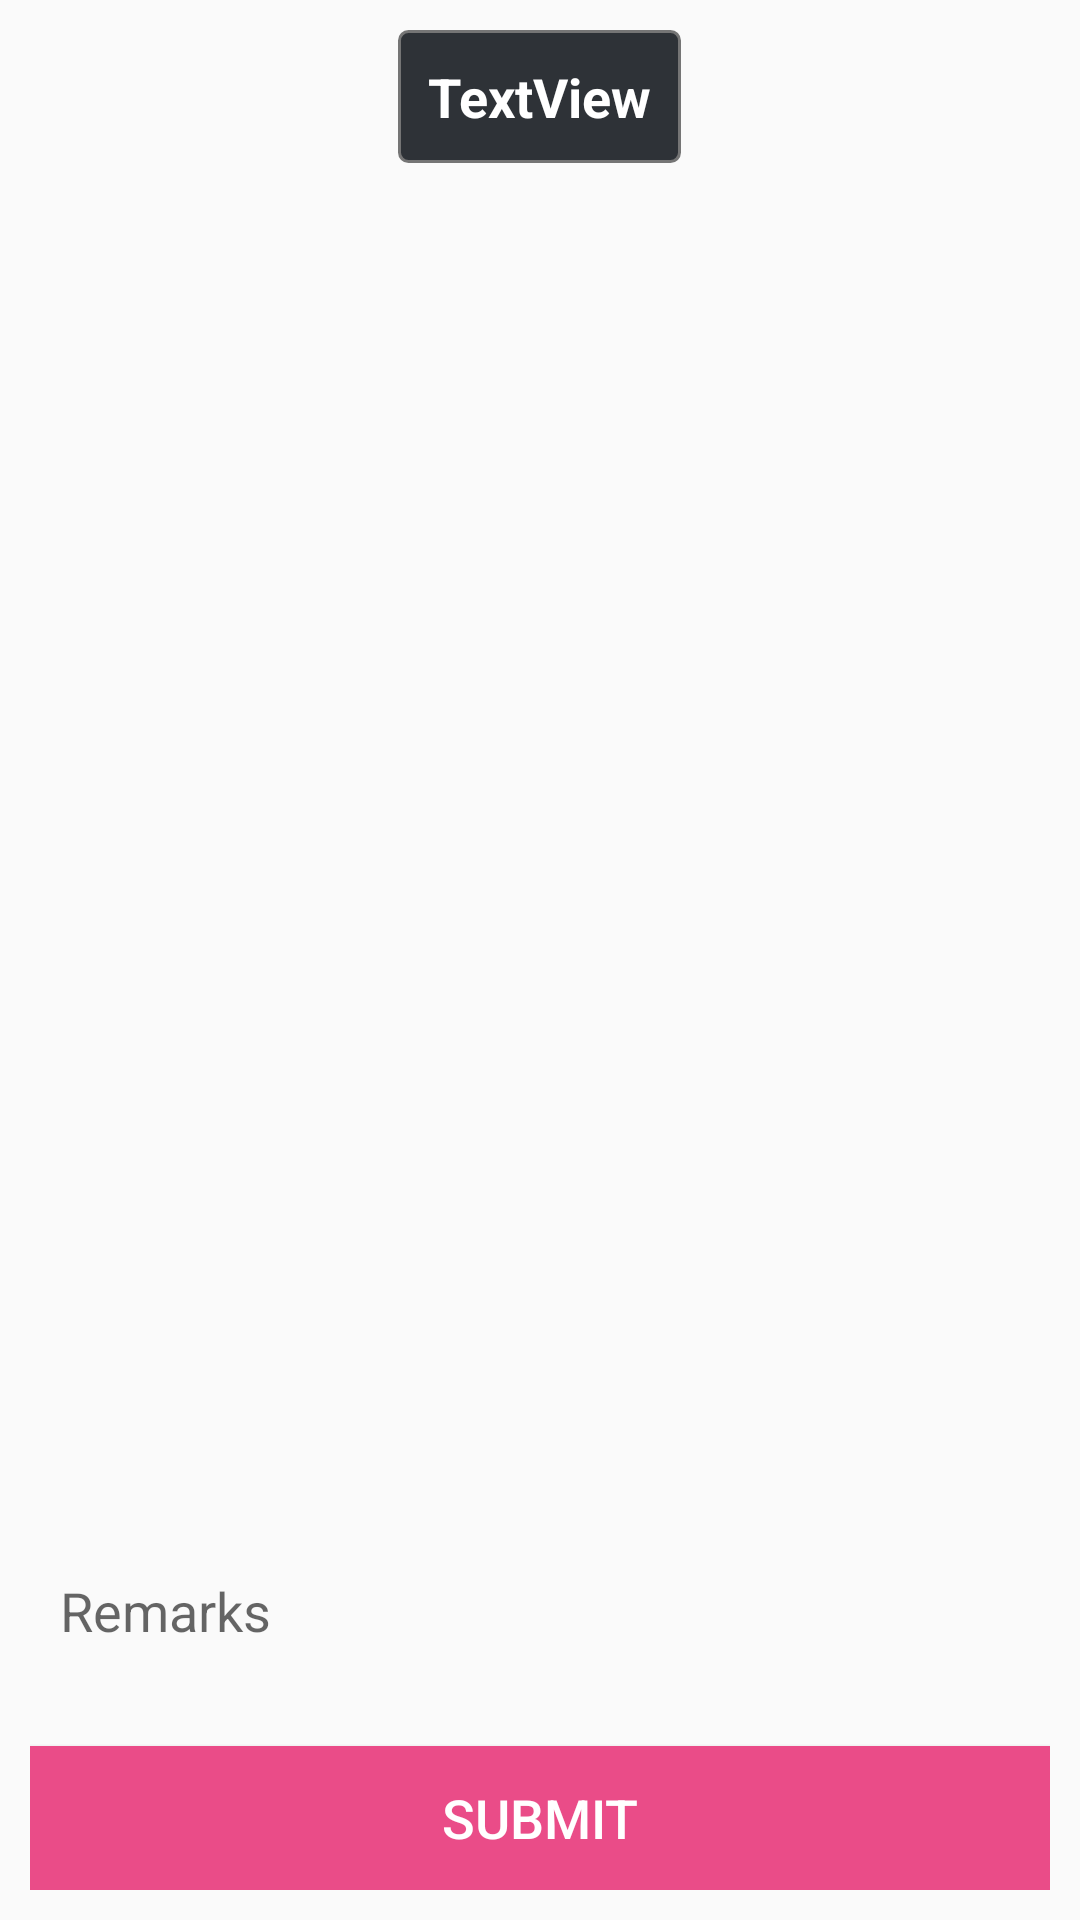

Here is an Android app screen rendered from its layout file. Give the layout XML and the strings, colors and styles it references.
<!-- AndroidManifest.xml: application theme AppTheme -->
<!-- res/layout/activity_questionnaire.xml -->
<?xml version="1.0" encoding="utf-8"?>
<RelativeLayout xmlns:android="http://schemas.android.com/apk/res/android"
    xmlns:tools="http://schemas.android.com/tools"
    android:id="@+id/activity_get_questionair_of_participant"
    android:layout_width="match_parent"
    android:layout_height="match_parent"
    android:padding="10dp"
    >

    <TextView
        android:text="TextView"
        android:textColor="#fff"
        android:textSize="18sp"
        android:textStyle="bold"
        android:background="@drawable/inputoutline"
        android:padding="10dp"
        android:layout_width="wrap_content"
        android:layout_height="wrap_content"
        android:id="@+id/questionairType"
        android:layout_alignParentTop="true"
        android:layout_centerHorizontal="true" />

    <Button
        android:text="Submit"
        android:background="#ea4c88"
        android:textColor="#fff"
        android:textSize="18sp"
        android:layout_width="wrap_content"
        android:layout_height="wrap_content"
        android:id="@+id/submitButton"
        android:layout_alignParentBottom="true"
        android:layout_alignParentLeft="true"
        android:layout_alignParentStart="true"
        android:layout_alignParentRight="true"
        android:layout_alignParentEnd="true" />

    <EditText
        android:layout_width="wrap_content"
        android:layout_height="wrap_content"
        android:inputType="textPersonName"
        android:ems="10"
        android:id="@+id/remarks"
        android:hint="Remarks"
        android:padding="10dp"
        android:background="@drawable/greybg"
        android:layout_above="@+id/submitButton"
        android:layout_marginBottom="23dp"
        android:layout_alignParentRight="true"
        android:layout_alignParentEnd="true"
        android:layout_alignParentLeft="true"
        android:layout_alignParentStart="true" />

    <ListView

        android:layout_width="match_parent"
        android:layout_height="300dp"
        android:id="@+id/criteriaListView"
        android:layout_above="@+id/remarks"
        android:layout_alignParentLeft="true"
        android:layout_alignParentStart="true"
        android:layout_marginBottom="31dp"
        android:layout_below="@+id/questionairType" />
</RelativeLayout>
<!-- resources referenced by this layout -->
<resources>
  <!-- drawable inputoutline (drawable) -->
  <?xml version="1.0" encoding="utf-8"?>
  <shape xmlns:android="http://schemas.android.com/apk/res/android">
      <stroke android:color="@color/bg_login"
          android:width="1dp"/>
      <solid android:color="@color/bg_register"/>
      <corners android:radius="3dp"/>
  </shape>
  <style name="AppTheme" parent="Theme.AppCompat.Light.NoActionBar">
          
          <item name="android:textColorSecondary">@color/white</item>
          <item name="colorPrimary">@color/colorPrimary</item>
          <item name="colorPrimaryDark">@color/colorPrimaryDark</item>
          <item name="colorAccent">@color/colorAccent</item>
      </style>
  <color name="bg_login">#757575</color>
  <color name="bg_register">#2e3237</color>
  <color name="white">#ffffff</color>
  <color name="colorPrimary">#3F51B5</color>
  <color name="colorPrimaryDark">#303F9F</color>
  <color name="colorAccent">#FF4081</color>
</resources>
